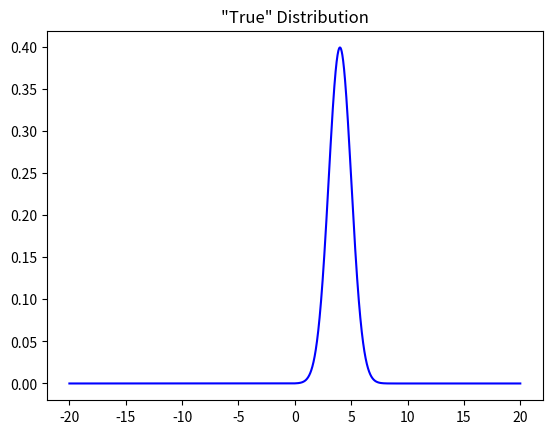
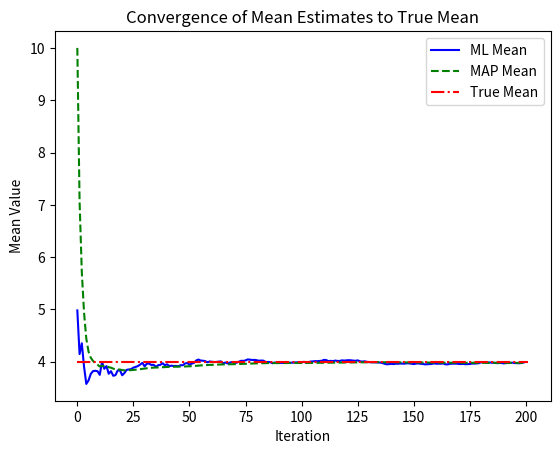

Python code for these plots, in order:
# -*- coding: utf-8 -*-
"""
File:   starterQ2.py
[redacted]
Date:   09/05/2018
Desc:   This file demonstrates the concepts of Maximum Likelihood (ML) and 
        Maximum A Priori (Map) by estimating the mean of a known Gaussian 
        distribution using a Gaussian Likelihood and a Gaussian Prior.
"""

""" =======================  Import dependencies ========================== """
#from IPython import get_ipython
#get_ipython().magic('reset -sf')
import numpy as np
import matplotlib.pyplot as plt
from scipy.stats import norm


plt.close('all')
""" ======================  Variable Declaration ========================== """

#True distribution mean and variance
trueMu = 4
trueVar = 1

#Initial prior distribution mean and variance
priorMu = 10
priorVar = 1

#Initial data likelihood mean and variance
likeMu = trueMu
likeVar = trueVar

numDraws = 200 #Number of draws from the true distribution

#Initialize vectors and matrices
draw =  np.zeros((numDraws,1))
muML = np.zeros((1,numDraws))
muMAP = np.zeros((1,numDraws))
varMAP = np.zeros((1,numDraws))

"""========================== Plot the true distribution =================="""
#plot true Gaussian function
step = 0.01
l = -20
u = 20
x = np.arange(l+step/2,u+step/2,step)
plt.figure(0)
p1 = plt.plot(x, norm(trueMu,trueVar).pdf(x), color='b')
plt.title('"True" Distribution')

"""========================= Perform ML and MAP Estimates =================="""
#Calculate posterior and update prior for the given number of draws

for samp in range (0,numDraws):
    draw[samp,0] = np.random.normal(likeMu,likeVar,1) #Draw from the known Gaussian distribution
    
    #Compute the ML mean estimate
    muML[0,samp] = np.sum(draw[:,0])/(samp+1)
    
    #Compute the MAP mean and variance estiamtes
    muMapComp1 = ((likeVar)/((samp*priorVar)+(likeVar)))*priorMu;
    muMAPComp2 = ((samp*priorVar)/((samp*priorVar)+(likeVar)))*muML[0,samp]
    muMAP[0,samp] = muMapComp1 + muMAPComp2
    varMAP[0,samp] = (priorVar*likeVar)/(likeVar+(priorVar*samp))

    #Update new prior as the previous iteration's posterior
    priorMu = muMAP[0,samp]
    priorVar = varMAP[0,samp]

    plt.figure(0)
    
    

"""======================== Plot mean estimates over time =================="""
#Plot convergence of ML mean
plt.figure(1)
plt.plot(range(0,numDraws),muML[0,:], linestyle='-', color='b')
plt.plot(range(0,numDraws),muMAP[0,:], linestyle='--', color='g')
plt.plot([0, numDraws+1],[trueMu, trueMu], linestyle='-.', color='r')
plt.legend(("ML Mean", "MAP Mean", "True Mean"))    
plt.xlabel("Iteration")
plt.ylabel("Mean Value")
plt.title("Convergence of Mean Estimates to True Mean")
    
"""============================ Get estimate errors ========================"""
#Get final estimated values
finalML = muML[0,-1]
finalMAP = muMAP[0,-1]

#Find errors of converged means
errorML = np.abs((trueMu-finalML)*100)/trueMu
errorMAP = np.abs((trueMu-finalMAP)*100)/trueMu

#Display final errors
print("Percent error from ML solution: ", errorML)
print("Percent error from MAP solution: ", errorMAP)

   







